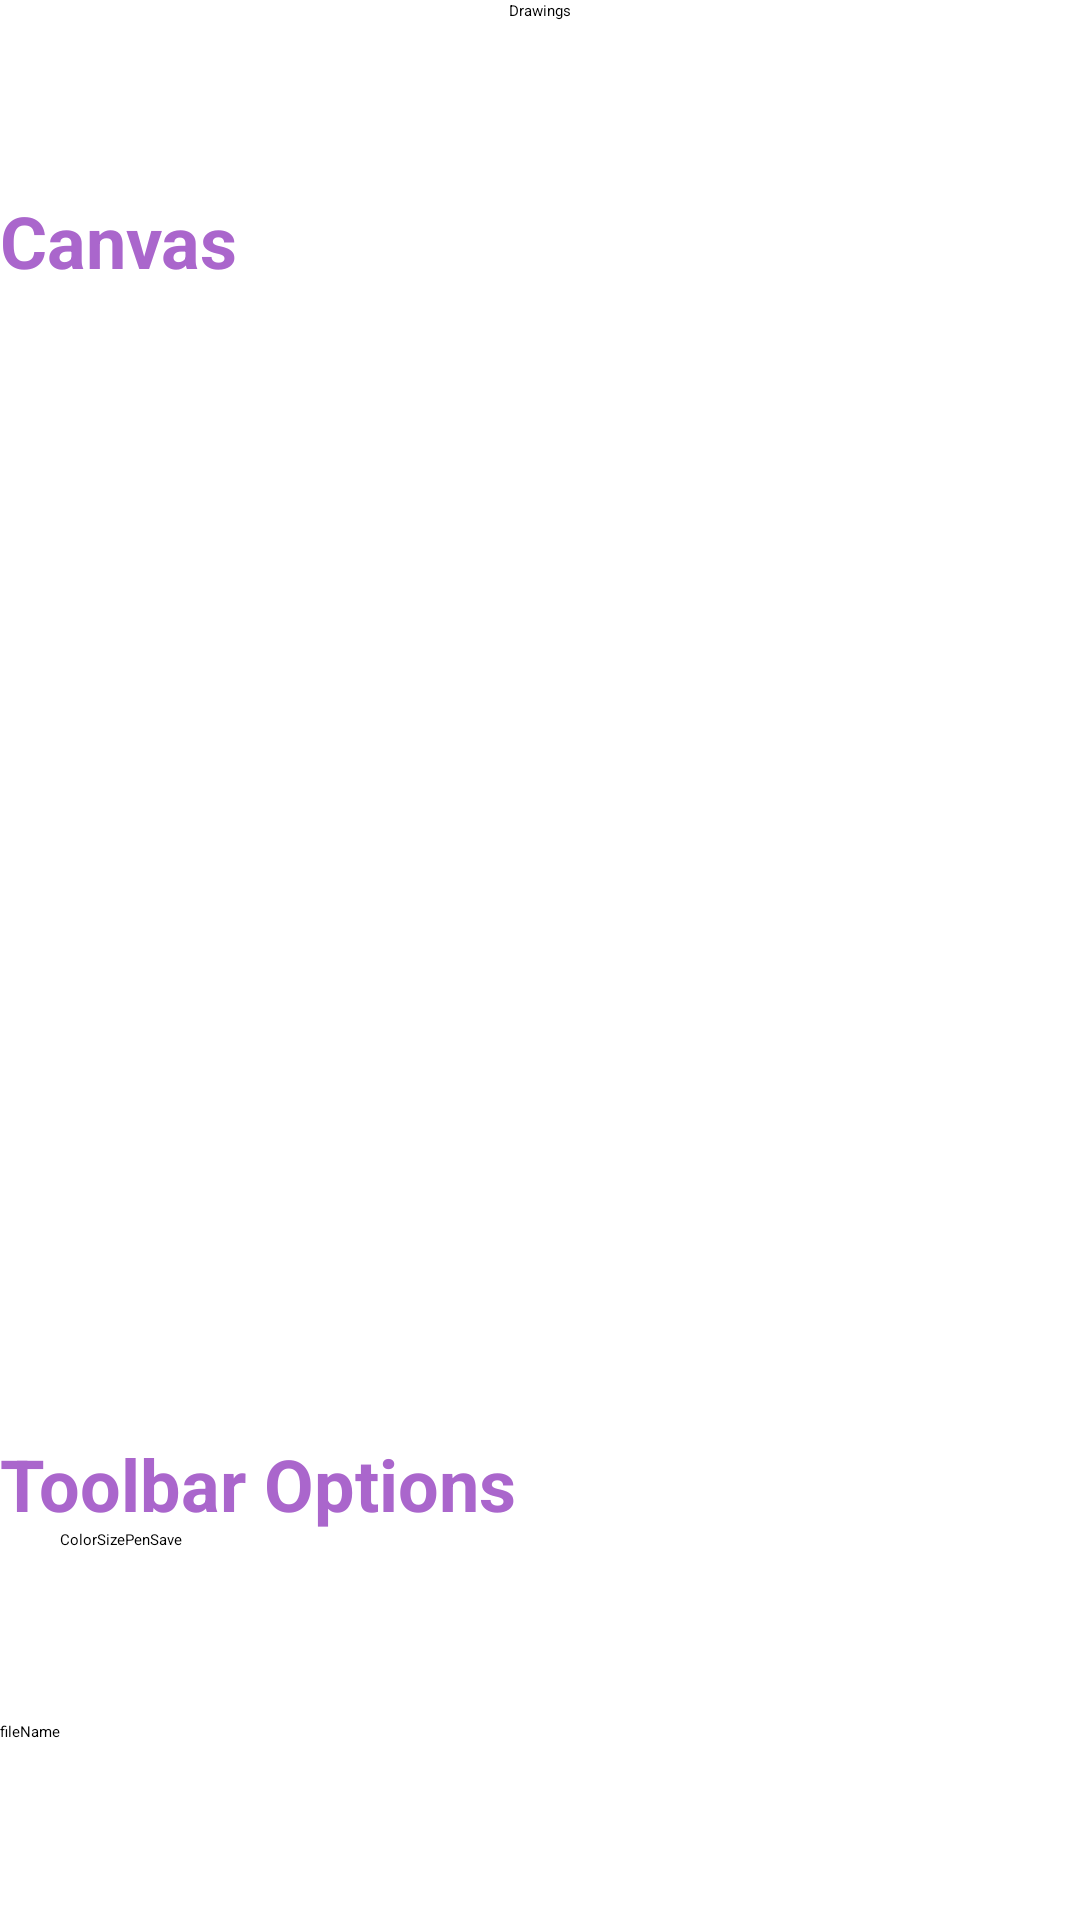

Reconstruct the res/layout file that produces this screen, plus the resources it refers to.
<!-- AndroidManifest.xml: activity theme Theme.App.SplashScreen -->
<!-- res/layout/activity_main.xml -->
<?xml version="1.0" encoding="utf-8"?>
<LinearLayout xmlns:android="http://schemas.android.com/apk/res/android"
    xmlns:app="http://schemas.android.com/apk/res-auto"
    xmlns:tools="http://schemas.android.com/tools"
    android:layout_width="match_parent"
    android:layout_height="match_parent"
    android:orientation="vertical"
    tools:context=".MainActivity">




    <Button
        android:id="@+id/canvasListButton"
        android:layout_width="wrap_content"
        android:layout_height="64dp"
        android:layout_gravity="center|bottom"
        android:text="Drawings" />

    <androidx.fragment.app.FragmentContainerView
        android:id="@+id/listOfCanvasesComposableFragmentView"
        android:layout_width="match_parent"
        android:layout_height="wrap_content" />

    <TextView
        android:layout_width="match_parent"
        android:layout_height="wrap_content"
        android:text="Canvas"
        android:textColor="@android:color/holo_purple"
        android:textSize="24sp"
        android:textStyle="bold" />


    <androidx.fragment.app.FragmentContainerView
        android:id="@+id/canvasFragmentView"
        android:layout_width="match_parent"
        android:layout_height="382dp" />

    <TextView
        android:layout_width="match_parent"
        android:layout_height="wrap_content"
        android:padding="0dp"
        android:text="Toolbar Options"
        android:textColor="@android:color/holo_purple"
        android:textSize="24sp"
        android:textStyle="bold" />



    <androidx.fragment.app.FragmentContainerView
        android:id="@+id/expandedToolbarFragmentView"
        android:layout_width="match_parent"
        android:layout_height="wrap_content" />

    <LinearLayout
        android:layout_width="386dp"
        android:layout_height="63dp"
        android:orientation="horizontal"
        android:paddingLeft="20dp">


        <Button
            android:id="@+id/colorButton"
            android:layout_width="wrap_content"
            android:layout_height="64dp"
            android:layout_gravity="center|bottom"
            android:text="Color" />

        <Button
            android:id="@+id/sizeButton"
            android:layout_width="wrap_content"
            android:layout_height="64dp"
            android:layout_gravity="center|bottom"
            android:text="Size" />

        <Button
            android:id="@+id/toolButton"
            android:layout_width="wrap_content"
            android:layout_height="64dp"
            android:layout_gravity="center|bottom"
            android:text="Pen" />

        <Button
            android:id="@+id/saveButton"
            android:layout_width="wrap_content"
            android:layout_height="64dp"
            android:layout_gravity="center|bottom"
            android:text="Save" />


    </LinearLayout>

    <EditText
        android:id="@+id/fileName"
        android:layout_width="match_parent"
        android:layout_height="wrap_content"
        android:inputType="text"
        android:text="fileName" />








</LinearLayout>
<!-- resources referenced by this layout -->
<resources>
  <style name="Theme.App.SplashScreen" parent="Theme.SplashScreen">
          <item name="windowSplashScreenBackground">#FFFFFF</item>
          <item name="windowSplashScreenAnimatedIcon">@drawable/baseline_emoji_emotions_24</item>
          <item name="windowSplashScreenAnimationDuration">1000</item>
          <item name="postSplashScreenTheme">@style/Base.Theme.DrawingApp</item>
  
      </style>
  <!-- drawable baseline_emoji_emotions_24 (drawable) -->
  <vector android:height="100dp" android:tint="#D900FF"
      android:viewportHeight="24" android:viewportWidth="24"
      android:width="200dp" xmlns:android="http://schemas.android.com/apk/res/android">
      <path android:fillColor="@android:color/white" android:pathData="M11.99,2C6.47,2 2,6.48 2,12c0,5.52 4.47,10 9.99,10C17.52,22 22,17.52 22,12C22,6.48 17.52,2 11.99,2zM8.5,8C9.33,8 10,8.67 10,9.5S9.33,11 8.5,11S7,10.33 7,9.5S7.67,8 8.5,8zM12,18c-2.28,0 -4.22,-1.66 -5,-4h10C16.22,16.34 14.28,18 12,18zM15.5,11c-0.83,0 -1.5,-0.67 -1.5,-1.5S14.67,8 15.5,8S17,8.67 17,9.5S16.33,11 15.5,11z"/>
  </vector>
  <style name="Base.Theme.DrawingApp" parent="Theme.Material3.DayNight.NoActionBar">
          
          
      </style>
</resources>
